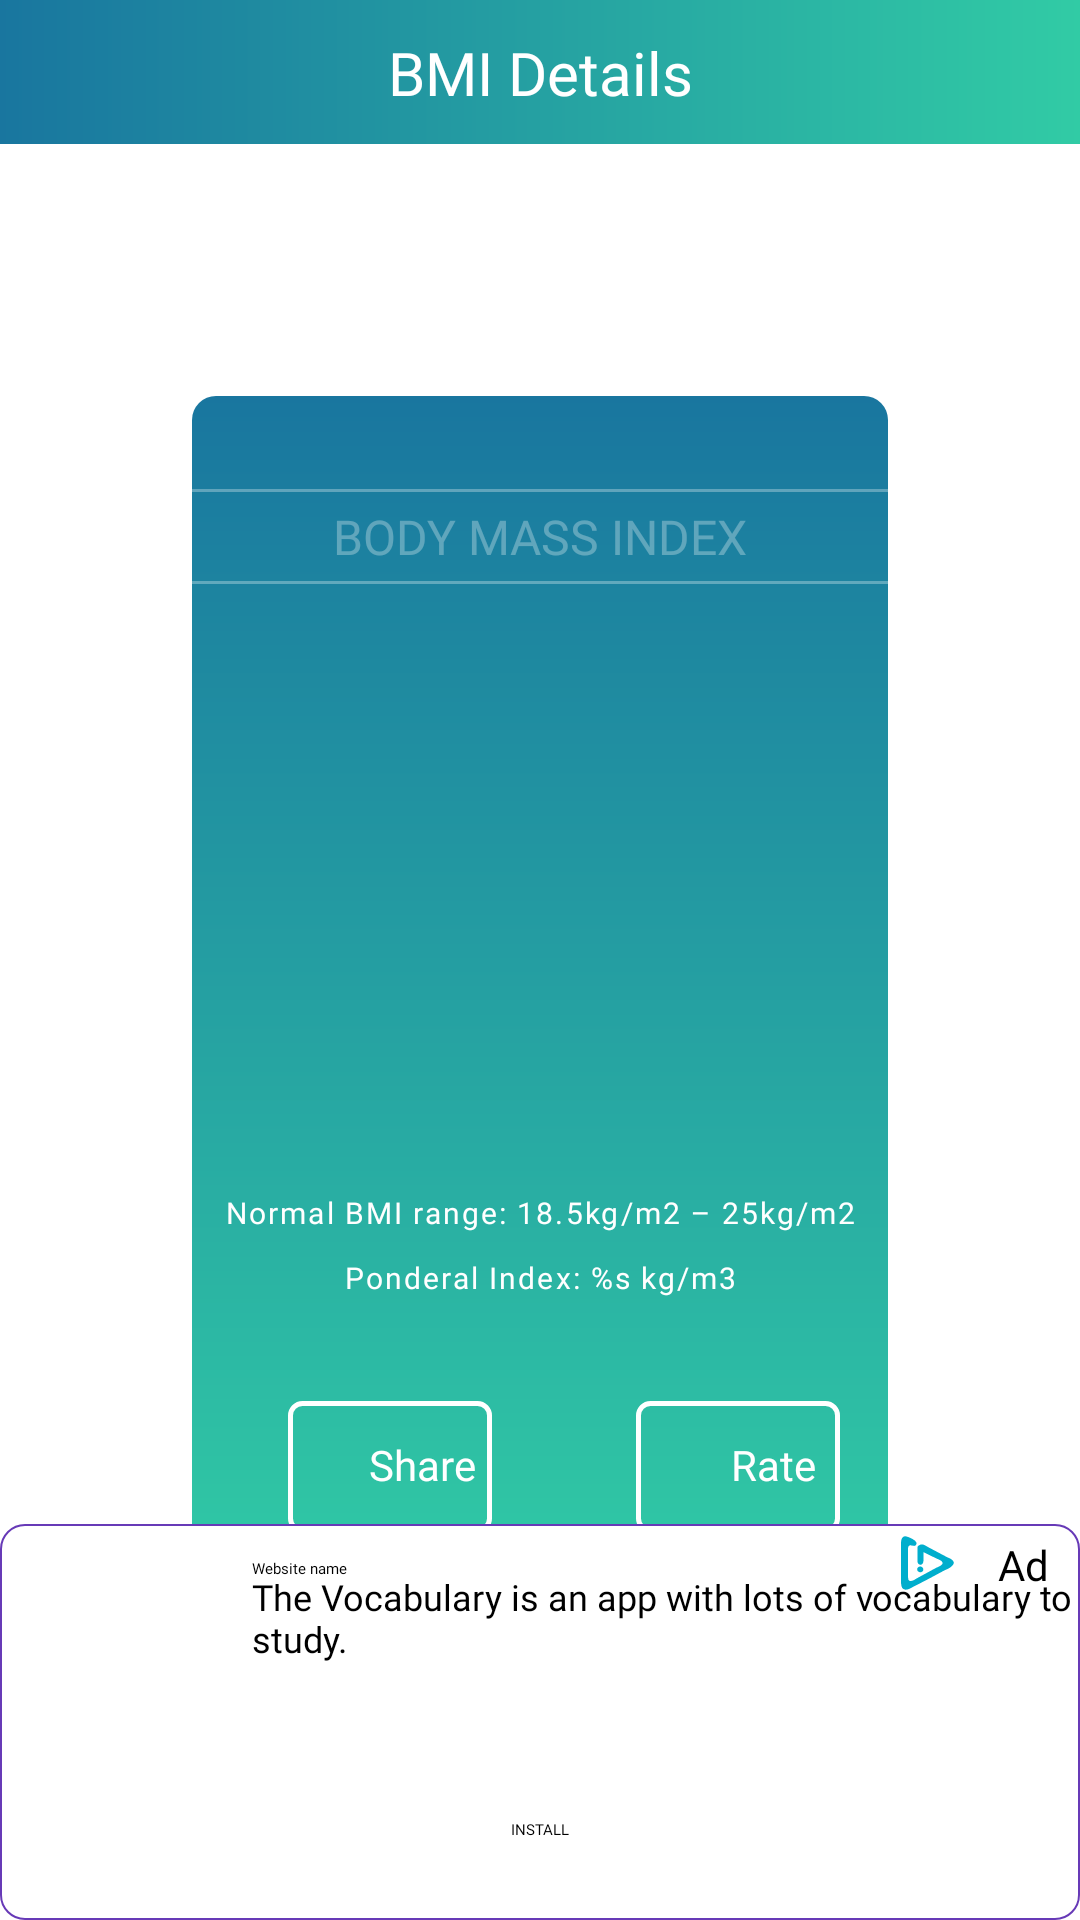

Layout XML and referenced resources for this Android screen:
<!-- AndroidManifest.xml: application theme Theme.App.Start -->
<!-- res/layout/fragment_result.xml -->
<?xml version="1.0" encoding="utf-8"?>
<androidx.constraintlayout.widget.ConstraintLayout xmlns:android="http://schemas.android.com/apk/res/android"
    xmlns:app="http://schemas.android.com/apk/res-auto"
    xmlns:tools="http://schemas.android.com/tools"
    android:id="@+id/root"
    android:layout_width="match_parent"
    android:layout_height="match_parent"
    android:background="@color/white"
    tools:context=".presentation.result.ResultFragment">

    <androidx.constraintlayout.widget.ConstraintLayout
        android:id="@+id/toolbar"
        android:layout_width="match_parent"
        android:layout_height="?android:actionBarSize"
        android:background="@drawable/bg_gradient"
        app:layout_constraintEnd_toEndOf="parent"
        app:layout_constraintStart_toStartOf="parent"
        app:layout_constraintTop_toTopOf="parent">

        <androidx.appcompat.widget.AppCompatImageView
            android:id="@+id/back"
            style="@style/toolbar_icon"
            android:background="?android:selectableItemBackgroundBorderless"
            android:src="@drawable/ic_back"
            app:layout_constraintBottom_toBottomOf="parent"
            app:layout_constraintLeft_toLeftOf="parent"
            app:layout_constraintTop_toTopOf="parent" />

        <androidx.appcompat.widget.AppCompatTextView
            style="@style/toolbar_text"
            android:text="@string/bmi_details"
            app:layout_constraintBottom_toBottomOf="parent"
            app:layout_constraintEnd_toEndOf="parent"
            app:layout_constraintStart_toStartOf="parent"
            app:layout_constraintTop_toTopOf="parent" />
    </androidx.constraintlayout.widget.ConstraintLayout>

    <androidx.constraintlayout.widget.ConstraintLayout
        android:id="@+id/main_layout"
        android:layout_width="match_parent"
        android:layout_height="wrap_content"
        android:layout_marginHorizontal="64dp"
        android:layout_marginVertical="132dp"
        android:background="@drawable/bg_gradient_vertical"
        app:layout_constraintTop_toTopOf="parent">

        <com.google.android.material.textview.MaterialTextView
            android:id="@+id/title"
            android:layout_width="match_parent"
            android:layout_height="wrap_content"
            android:layout_marginTop="36dp"
            android:fontFamily="@font/ralewaysemi_bold"
            android:gravity="center"
            android:text="@string/body_mass_index"
            android:textColor="@color/dim"
            android:textSize="16sp"
            app:layout_constraintTop_toTopOf="parent" />

        <View
            android:layout_width="match_parent"
            android:layout_height="1dp"
            android:layout_marginBottom="4dp"
            android:background="@color/dim"
            app:layout_constraintBottom_toTopOf="@id/title" />

        <View
            android:layout_width="match_parent"
            android:layout_height="1dp"
            android:layout_marginTop="4dp"
            android:background="@color/dim"
            app:layout_constraintTop_toBottomOf="@id/title" />

        <com.google.android.material.textview.MaterialTextView
            android:id="@+id/score_whole"
            android:layout_width="wrap_content"
            android:layout_height="wrap_content"
            android:layout_marginTop="24dp"
            android:fontFamily="@font/poppins_regular"
            android:gravity="center"
            android:includeFontPadding="false"
            android:textColor="@color/white"
            android:textSize="100sp"
            app:layout_constraintEnd_toStartOf="@id/score_fraction"
            app:layout_constraintHorizontal_chainStyle="packed"
            app:layout_constraintStart_toStartOf="parent"
            app:layout_constraintTop_toBottomOf="@id/title"
            tools:text="18" />

        <com.google.android.material.textview.MaterialTextView
            android:id="@+id/score_fraction"
            android:layout_width="wrap_content"
            android:layout_height="wrap_content"
            android:layout_marginBottom="16dp"
            android:fontFamily="@font/poppins_regular"
            android:textColor="@color/white"
            android:textSize="40sp"
            app:layout_constraintBottom_toBottomOf="@id/score_whole"
            app:layout_constraintEnd_toEndOf="parent"
            app:layout_constraintStart_toEndOf="@id/score_whole"
            tools:text=". 61" />

        <View
            android:id="@+id/underline"
            android:layout_width="0dp"
            android:layout_height="1.5dp"
            android:layout_marginTop="-5dp"
            android:background="@color/white"
            app:layout_constraintEnd_toEndOf="@id/score_fraction"
            app:layout_constraintStart_toStartOf="@id/score_whole"
            app:layout_constraintTop_toBottomOf="@id/score_fraction" />

        <com.google.android.material.textview.MaterialTextView
            android:id="@+id/result"
            android:layout_width="match_parent"
            android:layout_height="wrap_content"
            android:layout_marginHorizontal="8dp"
            android:layout_marginTop="56dp"
            android:fontFamily="@font/poppins_bold"
            android:gravity="center"
            android:letterSpacing="0.07"
            android:textColor="@color/white"
            android:textSize="10sp"
            app:layout_constraintEnd_toEndOf="parent"
            app:layout_constraintStart_toStartOf="parent"
            app:layout_constraintTop_toBottomOf="@id/underline"
            tools:ignore="SmallSp"
            tools:text="HELLO OLIVIA , YOU ARE NORMAL" />

        <com.google.android.material.textview.MaterialTextView
            android:id="@+id/desc1"
            android:layout_width="match_parent"
            android:layout_height="wrap_content"
            android:layout_marginTop="16dp"
            android:fontFamily="@font/raleway_regular"
            android:gravity="center"
            android:letterSpacing="0.07"
            android:text="@string/normal_bmi"
            android:textColor="@color/white"
            android:textSize="10sp"
            app:layout_constraintTop_toBottomOf="@id/result"
            tools:ignore="SmallSp" />

        <com.google.android.material.textview.MaterialTextView
            android:id="@+id/desc2"
            android:layout_width="match_parent"
            android:layout_height="wrap_content"
            android:layout_marginTop="8dp"
            android:fontFamily="@font/raleway_regular"
            android:gravity="center"
            android:letterSpacing="0.07"
            android:text="@string/index"
            android:textColor="@color/white"
            android:textSize="10sp"
            app:layout_constraintTop_toBottomOf="@id/desc1"
            tools:ignore="SmallSp" />

        <androidx.constraintlayout.widget.ConstraintLayout
            android:id="@+id/share"
            style="@style/style_share"
            android:layout_marginTop="56dp"
            android:layout_marginBottom="24dp"
            app:layout_constraintBottom_toBottomOf="parent"
            app:layout_constraintEnd_toStartOf="@id/rate"
            app:layout_constraintHorizontal_chainStyle="packed"
            app:layout_constraintStart_toStartOf="parent"
            app:layout_constraintTop_toBottomOf="@id/desc1">

            <androidx.appcompat.widget.AppCompatImageView
                android:id="@+id/share_ic"
                style="@style/style_share_ic"
                android:src="@drawable/share"
                app:layout_constraintBottom_toBottomOf="parent"
                app:layout_constraintEnd_toStartOf="@id/share_tv"
                app:layout_constraintHorizontal_chainStyle="spread"
                app:layout_constraintStart_toStartOf="parent"
                app:layout_constraintTop_toTopOf="parent"
                tools:ignore="RtlSymmetry" />

            <com.google.android.material.textview.MaterialTextView
                android:id="@+id/share_tv"
                style="@style/style_share_tv"
                android:text="@string/share"
                app:layout_constraintBottom_toBottomOf="parent"
                app:layout_constraintEnd_toEndOf="parent"
                app:layout_constraintStart_toEndOf="@id/share_ic"
                app:layout_constraintTop_toTopOf="parent" />
        </androidx.constraintlayout.widget.ConstraintLayout>

        <androidx.constraintlayout.widget.ConstraintLayout
            android:id="@+id/rate"
            style="@style/style_share"
            app:layout_constraintBottom_toBottomOf="@id/share"
            app:layout_constraintEnd_toEndOf="parent"
            app:layout_constraintStart_toEndOf="@id/share">

            <androidx.appcompat.widget.AppCompatImageView
                android:id="@+id/rate_ic"
                style="@style/style_share_ic"
                android:src="@drawable/star"
                app:layout_constraintBottom_toBottomOf="parent"
                app:layout_constraintEnd_toStartOf="@id/rate_tv"
                app:layout_constraintHorizontal_chainStyle="spread"
                app:layout_constraintStart_toStartOf="parent"
                app:layout_constraintTop_toTopOf="parent"
                tools:ignore="RtlSymmetry" />

            <com.google.android.material.textview.MaterialTextView
                android:id="@+id/rate_tv"
                style="@style/style_share_tv"
                android:text="@string/rate"
                app:layout_constraintBottom_toBottomOf="parent"
                app:layout_constraintEnd_toEndOf="parent"
                app:layout_constraintStart_toEndOf="@id/rate_ic"
                app:layout_constraintTop_toTopOf="parent" />
        </androidx.constraintlayout.widget.ConstraintLayout>
    </androidx.constraintlayout.widget.ConstraintLayout>

    <include
        layout="@layout/native_ad_layout"
        android:layout_width="0dp"
        android:layout_height="wrap_content"
        app:layout_constraintBottom_toBottomOf="parent"
        app:layout_constraintEnd_toEndOf="parent"
        app:layout_constraintStart_toStartOf="parent" />
</androidx.constraintlayout.widget.ConstraintLayout>
<!-- res/layout/native_ad_layout.xml (included above) -->
<?xml version="1.0" encoding="utf-8"?>
<androidx.constraintlayout.widget.ConstraintLayout xmlns:android="http://schemas.android.com/apk/res/android"
    xmlns:app="http://schemas.android.com/apk/res-auto"
    xmlns:tools="http://schemas.android.com/tools"
    android:layout_width="match_parent"
    android:layout_height="wrap_content"
    android:background="@drawable/purple_stroke_8">

    <TextView
        android:id="@+id/ad_yellow"
        android:layout_width="30dp"
        android:layout_height="18dp"
        android:layout_margin="4dp"
        android:background="@drawable/yellow_solid_4"
        android:fontFamily="@font/poppins_regular"
        android:gravity="center"
        android:text="@string/ad"
        android:textColor="@color/black"
        android:textSize="14sp"
        app:layout_constraintRight_toRightOf="parent"
        app:layout_constraintTop_toTopOf="parent" />

    <androidx.appcompat.widget.AppCompatImageView
        android:layout_width="18dp"
        android:layout_height="18dp"
        android:layout_marginEnd="8dp"
        android:src="@drawable/adchoices_1"
        app:layout_constraintRight_toLeftOf="@id/ad_yellow"
        app:layout_constraintTop_toTopOf="@id/ad_yellow" />

    <androidx.appcompat.widget.AppCompatImageView
        android:id="@+id/image"
        android:layout_width="0dp"
        android:layout_height="60dp"
        android:layout_margin="12dp"
        app:layout_constraintDimensionRatio="1:1"
        app:layout_constraintLeft_toLeftOf="parent"
        app:layout_constraintTop_toTopOf="parent" />

    <com.google.android.material.textview.MaterialTextView
        android:id="@+id/title"
        android:layout_width="wrap_content"
        android:layout_height="wrap_content"
        android:layout_marginStart="12dp"
        android:fontFamily="@font/poppins_medium"
        android:includeFontPadding="false"
        android:textColor="@color/black"
        app:layout_constraintLeft_toRightOf="@id/image"
        app:layout_constraintTop_toTopOf="@id/image"
        tools:text="Website name" />

    <com.google.android.material.textview.MaterialTextView
        android:id="@+id/body"
        android:layout_width="0dp"
        android:layout_height="wrap_content"
        android:layout_marginStart="12dp"
        android:fontFamily="@font/poppins_regular"
        android:includeFontPadding="false"
        android:textColor="@color/black"
        android:textSize="12sp"
        app:layout_constraintLeft_toRightOf="@id/image"
        app:layout_constraintRight_toRightOf="parent"
        app:layout_constraintTop_toBottomOf="@id/title"
        tools:text="The Vocabulary is an app with lots of vocabulary to study." />

    <androidx.appcompat.widget.AppCompatButton
        android:id="@+id/go"
        android:layout_width="match_parent"
        android:layout_height="36dp"
        android:layout_margin="12dp"
        android:background="@drawable/yellow_solid_4"
        android:fontFamily="@font/poppins_semi_bold"
        android:gravity="center"
        android:text="@string/install"
        android:textAllCaps="true"
        android:textColor="@color/black"
        app:layout_constraintBottom_toBottomOf="parent"
        app:layout_constraintTop_toBottomOf="@id/image" />
</androidx.constraintlayout.widget.ConstraintLayout>
<!-- resources referenced by this layout -->
<resources>
  <color name="black">#FF000000</color>
  <color name="dim">#4DFFFFFF</color>
  <color name="white">#FFFFFFFF</color>
  <!-- drawable bg_gradient (drawable) -->
  <?xml version="1.0" encoding="utf-8"?>
  <shape xmlns:android="http://schemas.android.com/apk/res/android">
      <gradient
          android:endColor="@color/green"
          android:startColor="@color/blue"
          android:type="linear" />
  </shape>
  <!-- drawable bg_gradient_vertical (drawable) -->
  <?xml version="1.0" encoding="utf-8"?>
  <shape xmlns:android="http://schemas.android.com/apk/res/android">
      <gradient
          android:angle="270"
          android:endColor="@color/green"
          android:startColor="@color/blue"
          android:type="linear" />
      <corners android:radius="8dp" />
  </shape>
  <!-- drawable purple_stroke_8 (drawable) -->
  <?xml version="1.0" encoding="utf-8"?>
  <shape xmlns:android="http://schemas.android.com/apk/res/android">
      <corners android:radius="8dp" />
      <stroke
          android:width="0.5dp"
          android:color="@color/purple" />
      <solid android:color="@color/white" />
  </shape>
  <string name="ad">Ad</string>
  <string name="bmi_details">BMI Details</string>
  <string name="body_mass_index">BODY MASS INDEX</string>
  <string name="index">Ponderal Index: %s kg/m3</string>
  <string name="install">install</string>
  <string name="normal_bmi">Normal BMI range: 18.5kg/m2 – 25kg/m2</string>
  <string name="rate">Rate</string>
  <string name="share">Share</string>
  <style name="style_share">
          <item name="android:layout_width">0dp</item>
          <item name="android:layout_height">44dp</item>
          <item name="android:layout_marginStart">32dp</item>
          <item name="android:layout_marginEnd">16dp</item>
          <item name="android:background">@drawable/white_stroke_16</item>
      </style>
  <style name="style_share_ic">
          <item name="android:layout_width">24dp</item>
          <item name="android:layout_height">24dp</item>
          <item name="android:padding">2dp</item>
      </style>
  <style name="toolbar_icon">
          <item name="android:layout_width">48dp</item>
          <item name="android:layout_height">48dp</item>
          <item name="android:layout_marginStart">4dp</item>
          <item name="android:background">?selectableItemBackground</item>
          <item name="android:padding">12dp</item>
      </style>
  <style name="toolbar_text">
          <item name="android:layout_width">wrap_content</item>
          <item name="android:gravity">center</item>
          <item name="android:layout_height">wrap_content</item>
          <item name="android:fontFamily">@font/raleway_regular</item>
          <item name="android:textColor">@color/white</item>
          <item name="android:textSize">20sp</item>
      </style>
  <style name="Theme.App.Start" parent="Theme.SplashScreen">
          <item name="windowSplashScreenBackground">@color/white</item>
          <item name="windowSplashScreenAnimatedIcon">@drawable/logo_ic</item>
          <item name="postSplashScreenTheme">@style/Theme.BMI_Akmal_Mahmudov</item>
      </style>
  <color name="green">#31CBA5</color>
  <color name="blue">#19769F</color>
  <color name="purple">#673AB7</color>
  <!-- drawable white_stroke_16 (drawable) -->
  <?xml version="1.0" encoding="utf-8"?>
  <shape xmlns:android="http://schemas.android.com/apk/res/android">
      <corners android:radius="4dp" />
      <stroke
          android:width="1.5dp"
          android:color="@color/white" />
  </shape>
  <style name="Theme.BMI_Akmal_Mahmudov" parent="Base.Theme.BMI_Akmal_Mahmudov" />
  <style name="Base.Theme.BMI_Akmal_Mahmudov" parent="Theme.Material3.DayNight.NoActionBar">
          <item name="colorPrimary">@color/color_main</item>
          <item name="colorPrimaryDark">@color/color_main</item>
          <item name="colorAccent">@color/green_bar</item>
  
          <item name="android:windowLightNavigationBar" tools:targetApi="o_mr1">true</item>
      </style>
  <color name="color_main">#19769F</color>
  <color name="green_bar">#27A284</color>
</resources>
